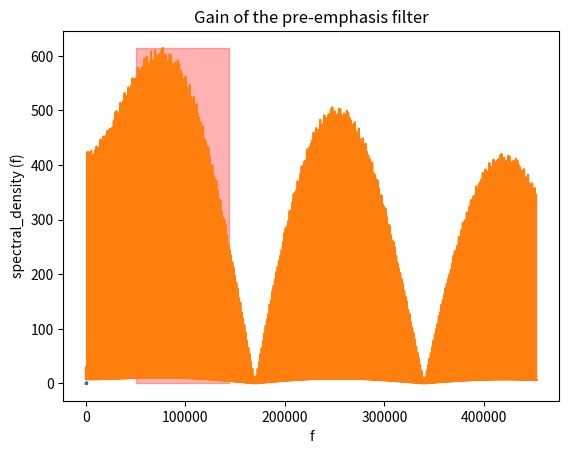

Source code (Python):
import matplotlib.pyplot as plt
import pandas
from scipy.fft import fft, fftfreq
import numpy as np


def pre_emphasis_filter(z:float)->float:
    T_s = 1e-6
    f_z = 42_000
    K = 1
    return K * (1 - np.exp(-2 * np.pi * T_s * f_z) * z ** (-1))


def extract_bit(number:int, index:int)->float:
    return (number & (1 << index)) >> index

def main()->None:
    PRBS_value = 0b10000000
    to_add = extract_bit(PRBS_value, 0) ^ extract_bit(PRBS_value, 1)
    values_list = []

    for i in range(127 * 10):
        values_list.append(PRBS_value)
        values_list.append(PRBS_value)
        values_list.append(PRBS_value)
        values_list.append(PRBS_value)
        values_list.append(PRBS_value)
        values_list.append(PRBS_value)
        values_list.append(PRBS_value)
        values_list.append(PRBS_value)
        values_list.append(PRBS_value)
        values_list.append(PRBS_value)
        values_list.append(PRBS_value)
        values_list.append(PRBS_value)
        values_list.append(PRBS_value)
        values_list.append(PRBS_value)
        values_list.append(PRBS_value)
        values_list.append(PRBS_value)
        to_add = extract_bit(PRBS_value, 0) ^ extract_bit(PRBS_value, 1)
        PRBS_value = (PRBS_value >> 1) & 0x7F
        PRBS_value += to_add << 6


    only_fst_bit = [((value & 0x01) - 0.5) * 2 for value in values_list]


    plt.plot([i / 16 for i in range(len(only_fst_bit))], only_fst_bit)
    plt.show()

    PRBS_series = pandas.Series(only_fst_bit)

    # print("computing autocorrlation please wait")

    # PRBS_autocorr = [PRBS_series.autocorr(lag = i) for i in range(2**(10))]


    # print("computing done.")


    PRBS_period = 1 / (16 * 170_000)


    print("computing FFT please wait")
    PRBS_spec_dens = fft(only_fst_bit)

    print("computing done.")
    freq = fftfreq(n=len(PRBS_spec_dens), d=PRBS_period)

    PRBS_post_freq = []
    for i, fre in enumerate(freq):
        PRBS_post_freq.append(
            PRBS_spec_dens[i] * pre_emphasis_filter(np.exp(1j * 2 * np.pi * fre * 1e-6))
        )


    plt.title("Gain of the pre-emphasis filter")
    plt.plot(
        freq[: len(freq) // 4 * 2 // 3],
        [np.absolute(f) for f in PRBS_post_freq][: len(freq) // 4 * 2 // 3],
    )
    # plt.plot(freq[:len(freq)//4*2//3], [np.absolute(f) for f in PRBS_spec_dens][:len(freq)//4*2//3])
    # plt.plot(freq[:len(freq)//4*2//3], [np.absolute(pre_emphasis_filter(np.exp(1j*2*np.pi*f*1/170_000))) for f in freq][:len(freq)//4*2//3])
    plt.ylabel("spectral_density (f)")
    plt.xlabel("f")

    bandwidth_start = 50e3  # 75 kHz
    bandwidth_end = 144e3  # 100 kHz

    plt.fill_between(
        [bandwidth_start, bandwidth_end],
        0,
        np.max([np.absolute(f) for f in PRBS_post_freq]),
        color="r",
        alpha=0.3,
        label="Bandwidth (75 kHz - 95 kHz)",
    )


    plt.show()

if __name__ == "__main__":
    main()